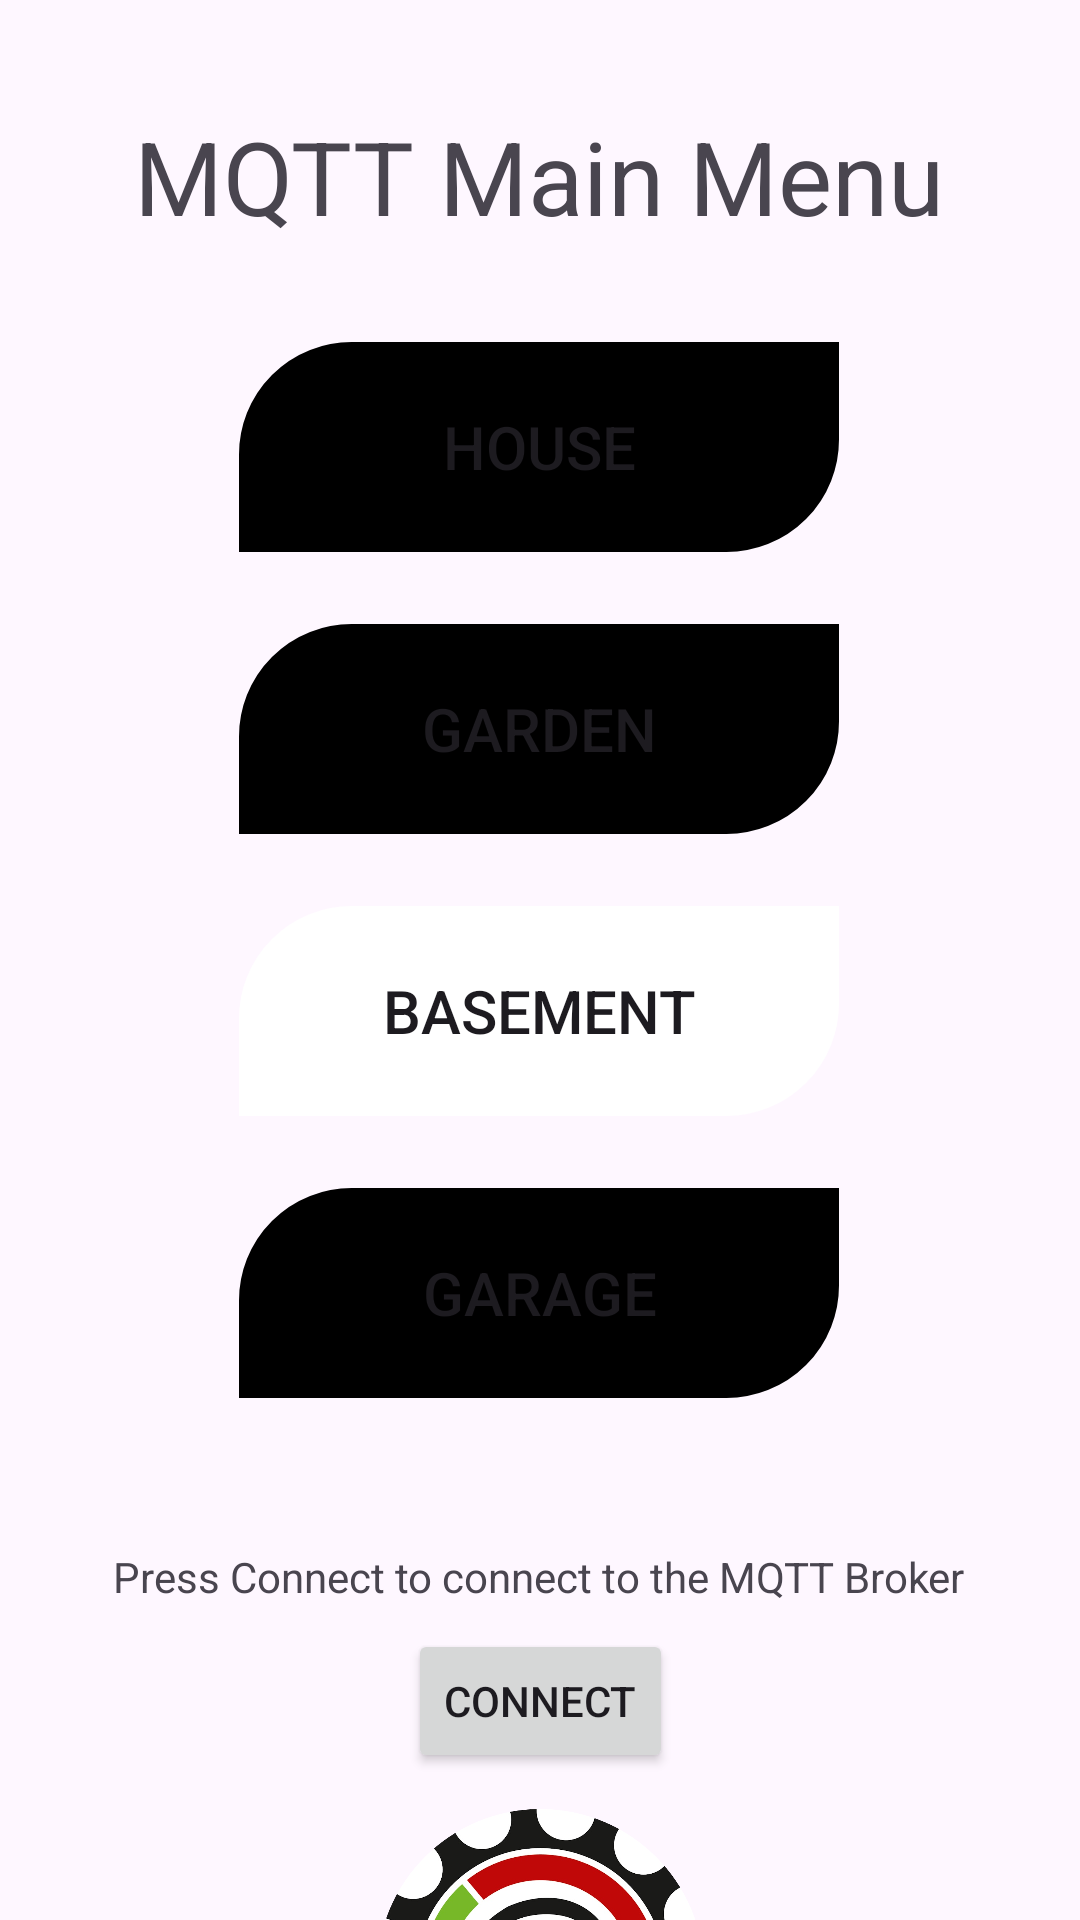

Write the Android layout XML for this screen, with the resource values it uses.
<!-- AndroidManifest.xml: application theme Theme.MQTT_Project -->
<!-- res/layout/main_menu_test.xml -->
<?xml version="1.0" encoding="utf-8"?>
<androidx.constraintlayout.widget.ConstraintLayout xmlns:android="http://schemas.android.com/apk/res/android"
    xmlns:app="http://schemas.android.com/apk/res-auto"
    android:layout_width="match_parent"
    android:layout_height="match_parent"
    >

    <ImageView
        android:id="@+id/img_settings"
        android:layout_width="wrap_content"
        android:layout_height="wrap_content"
        android:layout_marginBottom="5dp"
        android:src="?attr/actionSettings"
        app:layout_constraintBottom_toBottomOf="parent"
        app:layout_constraintEnd_toEndOf="parent"
        app:layout_constraintHorizontal_bias="0.957"
        app:layout_constraintStart_toStartOf="parent" />

    <TextView
        android:id="@+id/txtV_main_menu_name"
        android:layout_width="wrap_content"
        android:layout_height="wrap_content"
        android:layout_marginTop="36dp"
        android:text="@string/mqtt_main_menu"
        android:textSize="34sp"
        app:layout_constraintEnd_toEndOf="parent"
        app:layout_constraintHorizontal_bias="0.496"
        app:layout_constraintStart_toStartOf="parent"
        app:layout_constraintTop_toTopOf="parent" />

    <Button
        android:id="@+id/btn_m_m_house"
        android:layout_width="200dp"
        android:layout_height="70dp"
        android:layout_marginBottom="24dp"
        android:background="@drawable/button_background"
        android:text="@string/house"
        android:textSize="20sp"
        app:icon="@drawable/house"
        app:iconSize="40dp"
        app:layout_constraintBottom_toTopOf="@+id/btn_m_m_garden"
        app:layout_constraintEnd_toEndOf="parent"
        app:layout_constraintHorizontal_bias="0.497"
        app:layout_constraintStart_toStartOf="parent"
        app:layout_constraintTop_toTopOf="parent"
        app:layout_constraintVertical_bias="1.0" />

    <Button
        android:id="@+id/btn_m_m_garden"
        android:layout_width="200dp"
        android:layout_height="70dp"
        android:layout_marginBottom="24dp"
        android:background="@drawable/button_background"
        android:text="@string/garden"
        android:textSize="20sp"
        app:icon="@drawable/baseline_local_florist_24"
        app:iconSize="40dp"
        app:layout_constraintBottom_toTopOf="@+id/btn_m_m_basement"
        app:layout_constraintEnd_toEndOf="parent"
        app:layout_constraintHorizontal_bias="0.497"
        app:layout_constraintStart_toStartOf="parent"
        app:layout_constraintTop_toTopOf="parent"
        app:layout_constraintVertical_bias="1.0" />

    <Button
        android:id="@+id/btn_m_m_basement"
        android:layout_width="200dp"
        android:layout_height="70dp"
        android:layout_marginBottom="24dp"
        android:background="@drawable/button_background"
        android:backgroundTint="#FFFFFF"
        android:backgroundTintMode="add"
        android:text="@string/basement"
        android:textSize="20sp"
        app:icon="@drawable/light"
        app:iconSize="40dp"
        app:layout_constraintBottom_toTopOf="@+id/btn_m_m_garage"
        app:layout_constraintEnd_toEndOf="parent"
        app:layout_constraintHorizontal_bias="0.497"
        app:layout_constraintStart_toStartOf="parent"
        app:layout_constraintTop_toTopOf="parent"
        app:layout_constraintVertical_bias="1.0"
        app:strokeColor="#00FFD8" />

    <Button
        android:id="@+id/btn_m_m_garage"
        android:layout_width="200dp"
        android:layout_height="70dp"
        android:layout_marginTop="396dp"
        android:background="@drawable/button_background"
        android:text="@string/garage"
        android:textSize="20sp"
        app:icon="@drawable/garage_icon"
        app:iconSize="38dp"
        app:layout_constraintEnd_toEndOf="parent"
        app:layout_constraintHorizontal_bias="0.497"
        app:layout_constraintStart_toStartOf="parent"
        app:layout_constraintTop_toTopOf="parent" />

    <TextView
        android:id="@+id/txtV_conn_disconn"
        android:layout_width="wrap_content"
        android:layout_height="wrap_content"
        android:layout_marginTop="516dp"
        android:text="@string/press_conn"
        app:layout_constraintEnd_toEndOf="parent"
        app:layout_constraintHorizontal_bias="0.496"
        app:layout_constraintStart_toStartOf="parent"
        app:layout_constraintTop_toTopOf="parent" />

    <Button
        android:id="@+id/btn_conn_disconn"
        android:layout_width="wrap_content"
        android:layout_height="wrap_content"
        android:layout_marginTop="8dp"
        android:text="@string/conn"
        app:layout_constraintEnd_toEndOf="parent"
        app:layout_constraintStart_toStartOf="parent"
        app:layout_constraintTop_toBottomOf="@+id/txtV_conn_disconn" />

    <ImageView
        android:id="@+id/imgV_m_m_spsoa_logo"
        android:layout_width="143dp"
        android:layout_height="109dp"
        android:layout_marginTop="12dp"
        android:importantForAccessibility="no"
        app:layout_constraintEnd_toEndOf="parent"
        app:layout_constraintStart_toStartOf="parent"
        app:layout_constraintTop_toBottomOf="@+id/btn_conn_disconn"
        app:srcCompat="?attr/actionLogo" />

</androidx.constraintlayout.widget.ConstraintLayout>
<!-- resources referenced by this layout -->
<resources>
  <!-- drawable baseline_local_florist_24 (drawable) -->
  <vector android:height="128dp" android:tint="#24D7DC"
      android:viewportHeight="24" android:viewportWidth="24"
      android:width="128dp" xmlns:android="http://schemas.android.com/apk/res/android">
      <path android:fillColor="@android:color/white" android:pathData="M12,22c4.97,0 9,-4.03 9,-9 -4.97,0 -9,4.03 -9,9zM5.6,10.25c0,1.38 1.12,2.5 2.5,2.5 0.53,0 1.01,-0.16 1.42,-0.44l-0.02,0.19c0,1.38 1.12,2.5 2.5,2.5s2.5,-1.12 2.5,-2.5l-0.02,-0.19c0.4,0.28 0.89,0.44 1.42,0.44 1.38,0 2.5,-1.12 2.5,-2.5 0,-1 -0.59,-1.85 -1.43,-2.25 0.84,-0.4 1.43,-1.25 1.43,-2.25 0,-1.38 -1.12,-2.5 -2.5,-2.5 -0.53,0 -1.01,0.16 -1.42,0.44l0.02,-0.19C14.5,2.12 13.38,1 12,1S9.5,2.12 9.5,3.5l0.02,0.19c-0.4,-0.28 -0.89,-0.44 -1.42,-0.44 -1.38,0 -2.5,1.12 -2.5,2.5 0,1 0.59,1.85 1.43,2.25 -0.84,0.4 -1.43,1.25 -1.43,2.25zM12,5.5c1.38,0 2.5,1.12 2.5,2.5s-1.12,2.5 -2.5,2.5S9.5,9.38 9.5,8s1.12,-2.5 2.5,-2.5zM3,13c0,4.97 4.03,9 9,9 0,-4.97 -4.03,-9 -9,-9z"/>
  </vector>
  <!-- drawable button_background (drawable) -->
  <?xml version="1.0" encoding="utf-8"?>
  <shape xmlns:android="http://schemas.android.com/apk/res/android">
  
      <solid android:color="#FFFFFF"/>
  
      <corners android:topLeftRadius="20dp"
          android:bottomRightRadius="20dp"/>
  
      <stroke android:color="@color/black"
          android:width="65dp"/>
  
  </shape>
  <!-- drawable garage_icon: png bitmap (drawable, 2147 bytes) -->
  <!-- drawable house (drawable) -->
  <vector android:height="128dp" android:tint="#24D7DC"
      android:viewportHeight="24" android:viewportWidth="24"
      android:width="128dp" xmlns:android="http://schemas.android.com/apk/res/android">
      <path android:fillColor="@android:color/white" android:pathData="M19,9.3V4h-3v2.6L12,3L2,12h3v8h5v-6h4v6h5v-8h3L19,9.3zM10,10c0,-1.1 0.9,-2 2,-2s2,0.9 2,2H10z"/>
  </vector>
  <!-- drawable light (drawable) -->
  <vector android:height="128dp" android:tint="#24D7DC"
      android:viewportHeight="24" android:viewportWidth="24"
      android:width="128dp" xmlns:android="http://schemas.android.com/apk/res/android">
      <path android:fillColor="@android:color/white" android:pathData="M13,6.06V3h-2v3.06c-4.5,0.5 -8,4.31 -8,8.93C3,16.1 3.9,17 5.01,17H8c0,2.21 1.79,4 4,4s4,-1.79 4,-4h2.99C20.1,17 21,16.1 21,14.99C21,10.37 17.5,6.56 13,6.06zM12,15H5c0,-3.86 3.14,-7 7,-7s7,3.14 7,7H12z"/>
  </vector>
  <string name="basement">Basement</string>
  <string name="conn">Connect</string>
  <string name="garage">Garage</string>
  <string name="garden">Garden</string>
  <string name="house">House</string>
  <string name="mqtt_main_menu">MQTT Main Menu</string>
  <string name="press_conn">Press Connect to connect to the MQTT Broker</string>
  <style name="Theme.MQTT_Project" parent="Base.Theme.MQTT_Project" />
  <color name="black">#FF000000</color>
  <style name="Base.Theme.MQTT_Project" parent="Theme.Material3.DayNight.NoActionBar">
          
          <item name="colorPrimary">@color/my_primary</item>
          <item name="actionSettings">@drawable/settings_dark</item>
          <item name="actionLogo">@drawable/spsoa_rounded</item>
          <item name="actionBack">@drawable/back_arrow_dark</item>
          <item name="actionIcon">@drawable/icon</item>
      </style>
  <color name="my_primary">#32C2FE</color>
  <!-- drawable spsoa_rounded: png bitmap (drawable, 294124 bytes) -->
  <!-- drawable icon: vector/xml drawable (drawable, 10598 chars, omitted) -->
</resources>
